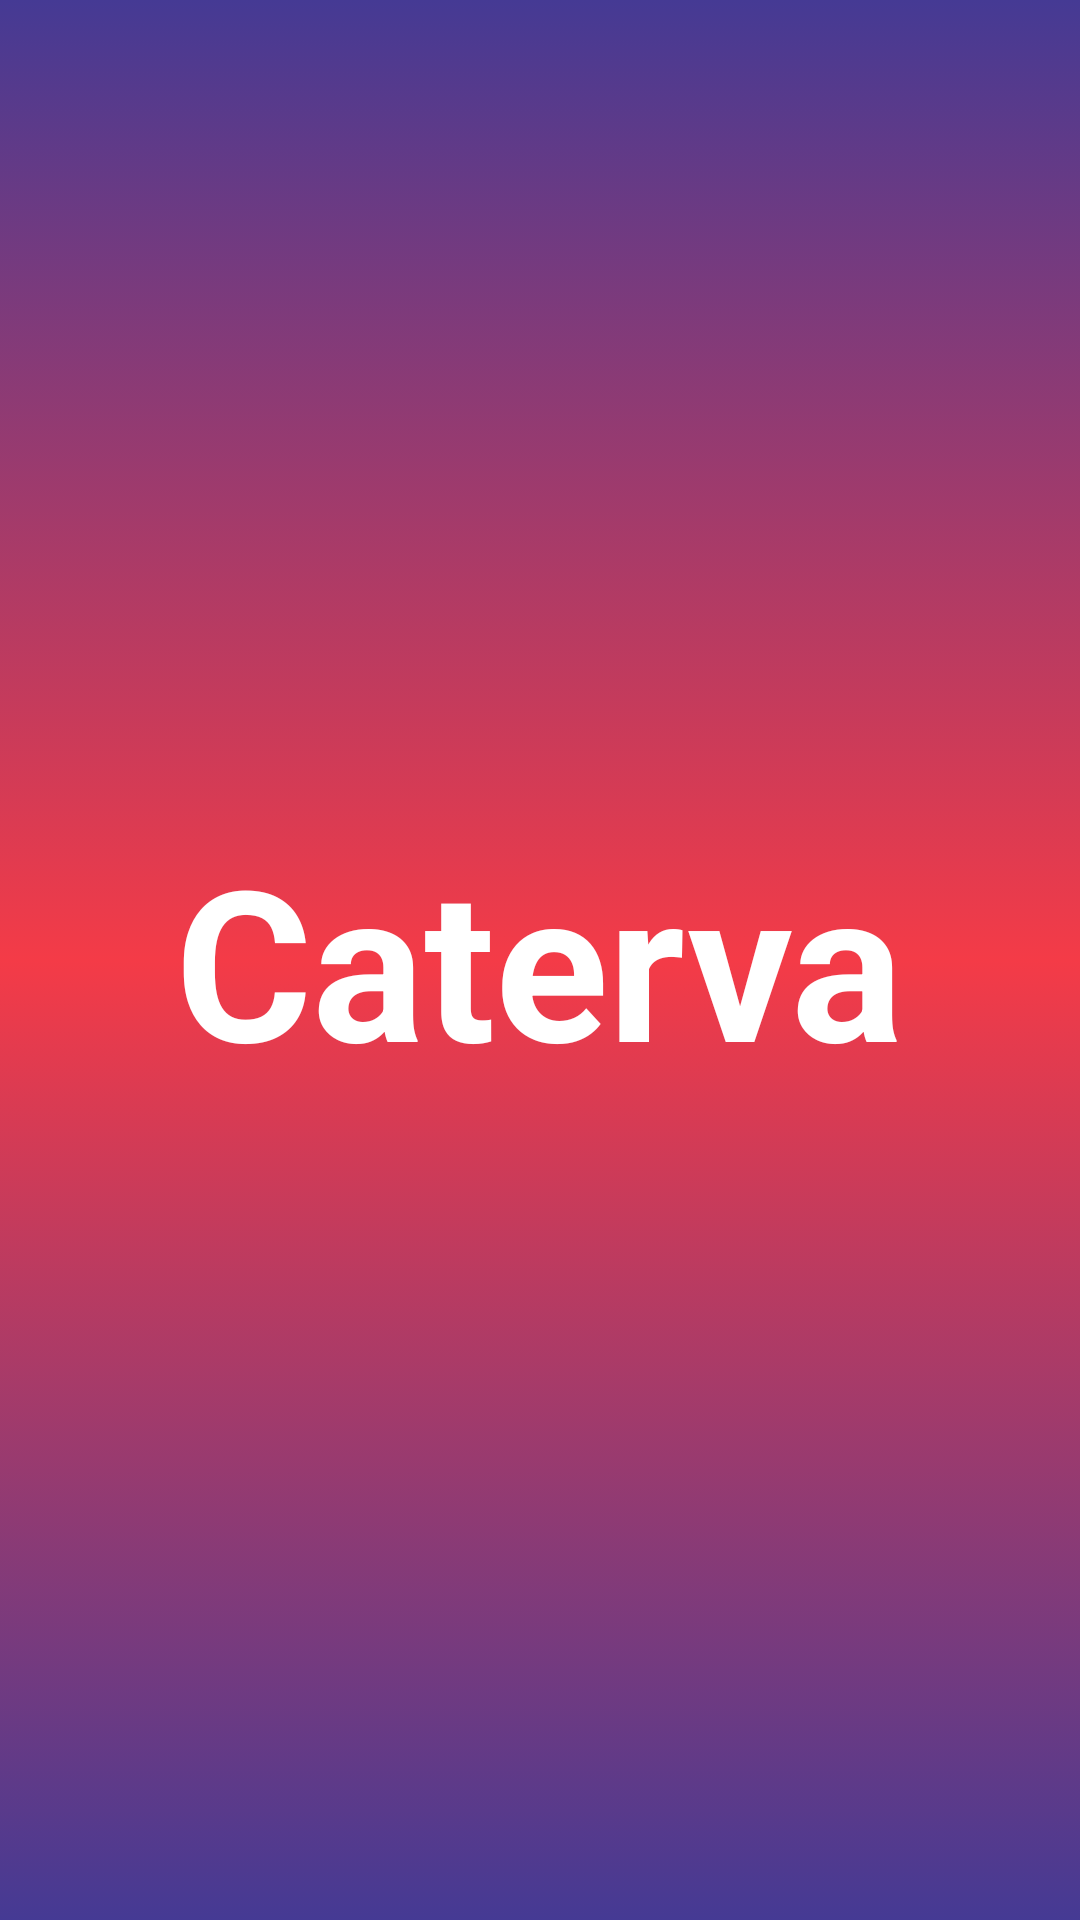

Here is an Android app screen rendered from its layout file. Give the layout XML and the strings, colors and styles it references.
<!-- AndroidManifest.xml: activity theme AppTheme.NoActionBar -->
<!-- res/layout/activity_splash.xml -->
<?xml version="1.0" encoding="utf-8"?>
<LinearLayout xmlns:android="http://schemas.android.com/apk/res/android"
    xmlns:app="http://schemas.android.com/apk/res-auto"
    xmlns:tools="http://schemas.android.com/tools"
    android:layout_width="match_parent"
    android:layout_height="match_parent"
    android:gravity="center"
    android:background="@drawable/ic_gradient_background"
    tools:context=".activities.SplashActivity">

    <TextView
        android:id="@+id/tv_app_name"
        android:layout_width="wrap_content"
        android:layout_height="wrap_content"
        android:gravity="center"
        android:text="@string/app_name"
        android:textColor="@color/white"
        android:textStyle="bold"
        android:textSize="@dimen/splash_screen_title_text_size" />

</LinearLayout>
<!-- resources referenced by this layout -->
<resources>
  <color name="white">#FFFFFFFF</color>
  <dimen name="splash_screen_title_text_size">70sp</dimen>
  <!-- drawable ic_gradient_background (drawable) -->
  <?xml version="1.0" encoding="utf-8"?>
  <selector xmlns:android="http://schemas.android.com/apk/res/android">
      <item>
          <shape>
              <gradient android:angle="90"
                  android:startColor="#453a94"
                  android:centerColor="#f43b47"
                  android:endColor="#453a94"
                  android:type="linear" />
          </shape>
      </item>
  </selector>
  <string name="app_name">Caterva</string>
  <style name="AppTheme.NoActionBar">
          <item name="windowActionBar">false</item>
          <item name="windowNoTitle">true</item>
      </style>
</resources>
